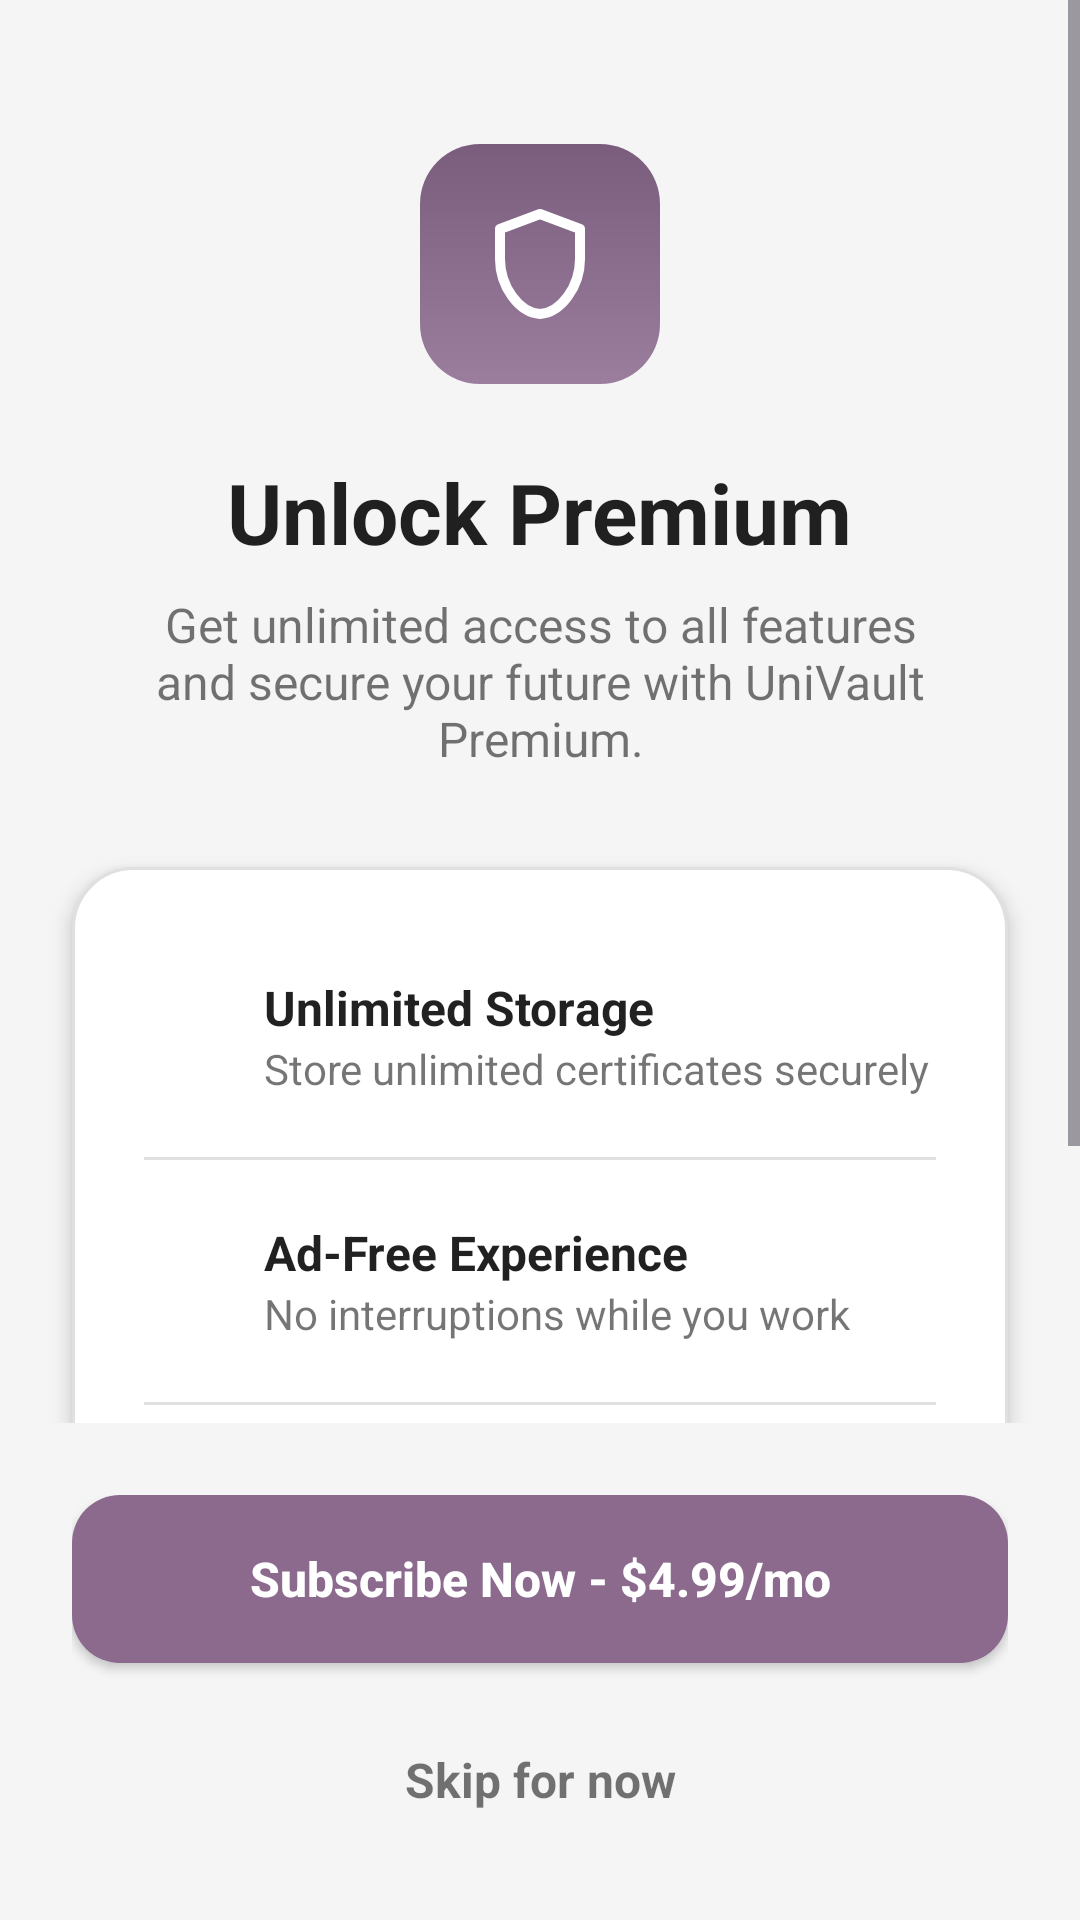

Android layout source for this screen:
<!-- AndroidManifest.xml: application theme Theme.MicroCredential -->
<!-- res/layout/activity_subscription.xml -->
<?xml version="1.0" encoding="utf-8"?>
<androidx.constraintlayout.widget.ConstraintLayout xmlns:android="http://schemas.android.com/apk/res/android"
    xmlns:app="http://schemas.android.com/apk/res-auto"
    xmlns:tools="http://schemas.android.com/tools"
    android:layout_width="match_parent"
    android:layout_height="match_parent"
    android:background="@color/app_background">

    <ScrollView
        android:layout_width="match_parent"
        android:layout_height="0dp"
        android:fillViewport="true"
        app:layout_constraintBottom_toTopOf="@id/ll_bottom_bar"
        app:layout_constraintTop_toTopOf="parent">

        <LinearLayout
            android:layout_width="match_parent"
            android:layout_height="wrap_content"
            android:gravity="center_horizontal"
            android:orientation="vertical"
            android:paddingBottom="24dp">

            
            <ImageView
                android:id="@+id/iv_logo"
                android:layout_width="80dp"
                android:layout_height="80dp"
                android:layout_marginTop="48dp"
                android:background="@drawable/bg_icon"
                android:padding="20dp"
                android:src="@drawable/ic_shield_outline"
                app:tint="@android:color/white" />

            <TextView
                android:id="@+id/tv_title"
                android:layout_width="wrap_content"
                android:layout_height="wrap_content"
                android:layout_marginTop="24dp"
                android:text="Unlock Premium"
                android:textColor="@color/text_primary"
                android:textSize="28sp"
                android:textStyle="bold" />

            <TextView
                android:id="@+id/tv_subtitle"
                android:layout_width="wrap_content"
                android:layout_height="wrap_content"
                android:layout_marginTop="8dp"
                android:layout_marginBottom="32dp"
                android:paddingHorizontal="32dp"
                android:text="Get unlimited access to all features and secure your future with UniVault Premium."
                android:textAlignment="center"
                android:textColor="@color/text_secondary"
                android:textSize="16sp" />

            
            <LinearLayout
                android:layout_width="match_parent"
                android:layout_height="wrap_content"
                android:layout_marginHorizontal="24dp"
                android:background="@drawable/bg_card"
                android:elevation="4dp"
                android:orientation="vertical"
                android:padding="24dp">

                
                <LinearLayout
                    android:layout_width="match_parent"
                    android:layout_height="wrap_content"
                    android:gravity="center_vertical"
                    android:orientation="horizontal"
                    android:paddingVertical="12dp">

                    <ImageView
                        android:layout_width="24dp"
                        android:layout_height="24dp"
                        android:src="@drawable/ic_verified"
                        app:tint="@color/purple_500" />

                    <LinearLayout
                        android:layout_width="match_parent"
                        android:layout_height="wrap_content"
                        android:layout_marginStart="16dp"
                        android:orientation="vertical">

                        <TextView
                            android:layout_width="wrap_content"
                            android:layout_height="wrap_content"
                            android:text="Unlimited Storage"
                            android:textColor="@color/text_primary"
                            android:textSize="16sp"
                            android:textStyle="bold" />

                        <TextView
                            android:layout_width="wrap_content"
                            android:layout_height="wrap_content"
                            android:text="Store unlimited certificates securely"
                            android:textColor="@color/text_secondary"
                            android:textSize="14sp" />
                    </LinearLayout>
                </LinearLayout>

                <View
                    android:layout_width="match_parent"
                    android:layout_height="1dp"
                    android:layout_marginVertical="8dp"
                    android:background="@color/card_stroke" />

                
                <LinearLayout
                    android:layout_width="match_parent"
                    android:layout_height="wrap_content"
                    android:gravity="center_vertical"
                    android:orientation="horizontal"
                    android:paddingVertical="12dp">

                    <ImageView
                        android:layout_width="24dp"
                        android:layout_height="24dp"
                        android:src="@drawable/ic_verified"
                        app:tint="@color/purple_500" />

                    <LinearLayout
                        android:layout_width="match_parent"
                        android:layout_height="wrap_content"
                        android:layout_marginStart="16dp"
                        android:orientation="vertical">

                        <TextView
                            android:layout_width="wrap_content"
                            android:layout_height="wrap_content"
                            android:text="Ad-Free Experience"
                            android:textColor="@color/text_primary"
                            android:textSize="16sp"
                            android:textStyle="bold" />

                        <TextView
                            android:layout_width="wrap_content"
                            android:layout_height="wrap_content"
                            android:text="No interruptions while you work"
                            android:textColor="@color/text_secondary"
                            android:textSize="14sp" />
                    </LinearLayout>
                </LinearLayout>

                <View
                    android:layout_width="match_parent"
                    android:layout_height="1dp"
                    android:layout_marginVertical="8dp"
                    android:background="@color/card_stroke" />

                
                <LinearLayout
                    android:layout_width="match_parent"
                    android:layout_height="wrap_content"
                    android:gravity="center_vertical"
                    android:orientation="horizontal"
                    android:paddingVertical="12dp">

                    <ImageView
                        android:layout_width="24dp"
                        android:layout_height="24dp"
                        android:src="@drawable/ic_verified"
                        app:tint="@color/purple_500" />

                    <LinearLayout
                        android:layout_width="match_parent"
                        android:layout_height="wrap_content"
                        android:layout_marginStart="16dp"
                        android:orientation="vertical">

                        <TextView
                            android:layout_width="wrap_content"
                            android:layout_height="wrap_content"
                            android:text="Priority Support"
                            android:textColor="@color/text_primary"
                            android:textSize="16sp"
                            android:textStyle="bold" />

                        <TextView
                            android:layout_width="wrap_content"
                            android:layout_height="wrap_content"
                            android:text="Get help whenever you need it"
                            android:textColor="@color/text_secondary"
                            android:textSize="14sp" />
                    </LinearLayout>
                </LinearLayout>

            </LinearLayout>

        </LinearLayout>
    </ScrollView>

    
    <LinearLayout
        android:id="@+id/ll_bottom_bar"
        android:layout_width="match_parent"
        android:layout_height="wrap_content"
        android:background="@android:color/transparent"
        android:orientation="vertical"
        android:padding="24dp"
        app:layout_constraintBottom_toBottomOf="parent">

        <Button
            android:id="@+id/btnSubscribe"
            android:layout_width="match_parent"
            android:layout_height="56dp"
            android:background="@drawable/bg_button_primary"
            android:text="Subscribe Now - $4.99/mo"
            android:textAllCaps="false"
            android:textColor="@android:color/white"
            android:textSize="16sp"
            android:textStyle="bold" />

        <TextView
            android:id="@+id/btnSkipForNow"
            android:layout_width="match_parent"
            android:layout_height="wrap_content"
            android:layout_marginTop="16dp"
            android:gravity="center"
            android:padding="12dp"
            android:text="Skip for now"
            android:textColor="@color/text_secondary"
            android:textSize="16sp"
            android:textStyle="bold" />

    </LinearLayout>

</androidx.constraintlayout.widget.ConstraintLayout>
<!-- resources referenced by this layout -->
<resources>
  <color name="app_background">#F5F5F5</color>
  <color name="card_stroke">#E0E0E0</color>
  <color name="purple_500">#6200EE</color>
  <color name="text_primary">#DE000000</color>
  <color name="text_secondary">#8A000000</color>
  <!-- drawable bg_button_primary (drawable) -->
  <?xml version="1.0" encoding="utf-8"?>
  <shape xmlns:android="http://schemas.android.com/apk/res/android"
      android:shape="rectangle">
  
      <solid android:color="#8B6A8E"/>
  
      <corners android:radius="16dp"/>
  
  </shape>
  <!-- drawable bg_card (drawable) -->
  <?xml version="1.0" encoding="utf-8"?>
  <shape xmlns:android="http://schemas.android.com/apk/res/android"
      android:shape="rectangle">
  
      
      <solid android:color="@color/surface_color"/>
  
      
      <stroke
          android:width="1dp"
          android:color="@color/card_stroke"/>
  
      
      <corners android:radius="20dp"/>
  
  </shape>
  <!-- drawable bg_icon (drawable) -->
  <?xml version="1.0" encoding="utf-8"?>
  <shape xmlns:android="http://schemas.android.com/apk/res/android"
      android:shape="rectangle">
  
      
      <gradient
          android:type="linear"
          android:angle="90"
          android:startColor="#9B7E9E"
          android:endColor="#7A5D7D"/>
  
      
      <corners android:radius="20dp"/>
  
      
      <padding
          android:left="0dp"
          android:top="0dp"
          android:right="0dp"
          android:bottom="0dp"/>
  
  </shape>
  <!-- drawable ic_shield_outline (drawable) -->
  <?xml version="1.0" encoding="utf-8"?>
  <vector xmlns:android="http://schemas.android.com/apk/res/android"
      android:width="24dp"
      android:height="24dp"
      android:viewportWidth="24"
      android:viewportHeight="24">
  
      <path
          android:pathData="M12 2L4 5V11C4 16.55 7.84 21.74 12 22C16.16 21.74 20 16.55 20 11V5L12 2Z"
          android:fillColor="@android:color/transparent"
          android:strokeColor="#FFFFFF"
          android:strokeWidth="2"
          android:strokeLineJoin="round"
          android:strokeLineCap="round"/>
  </vector>
  <style name="Theme.MicroCredential" parent="Base.Theme.MicroCredential" />
  <color name="surface_color">#FFFFFF</color>
  <style name="Base.Theme.MicroCredential" parent="Theme.Material3.DayNight.NoActionBar">
          
          
      </style>
</resources>
